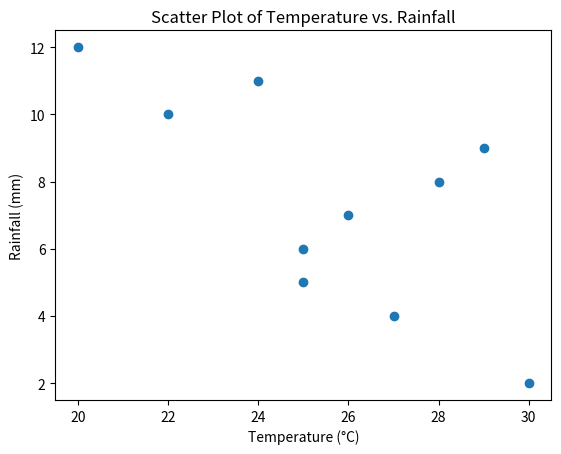

Write Python code to recreate this figure.
import matplotlib.pyplot as plt
import numpy as np

# Assuming temperature and rainfall are NumPy arrays containing the daily temperature and rainfall data
temperature = np.array([25, 28, 30, 20, 22, 25, 27, 29, 26, 24])
rainfall = np.array([5, 8, 2, 12, 10, 6, 4, 9, 7, 11])

# Calculate the correlation coefficient
correlation_coefficient = np.corrcoef(temperature, rainfall)[0, 1]

# Create a scatter plot
plt.scatter(temperature, rainfall)
plt.title("Scatter Plot of Temperature vs. Rainfall")
plt.xlabel("Temperature (°C)")
plt.ylabel("Rainfall (mm)")
plt.show()

# Print the correlation coefficient
print(f"Correlation Coefficient: {correlation_coefficient}")
